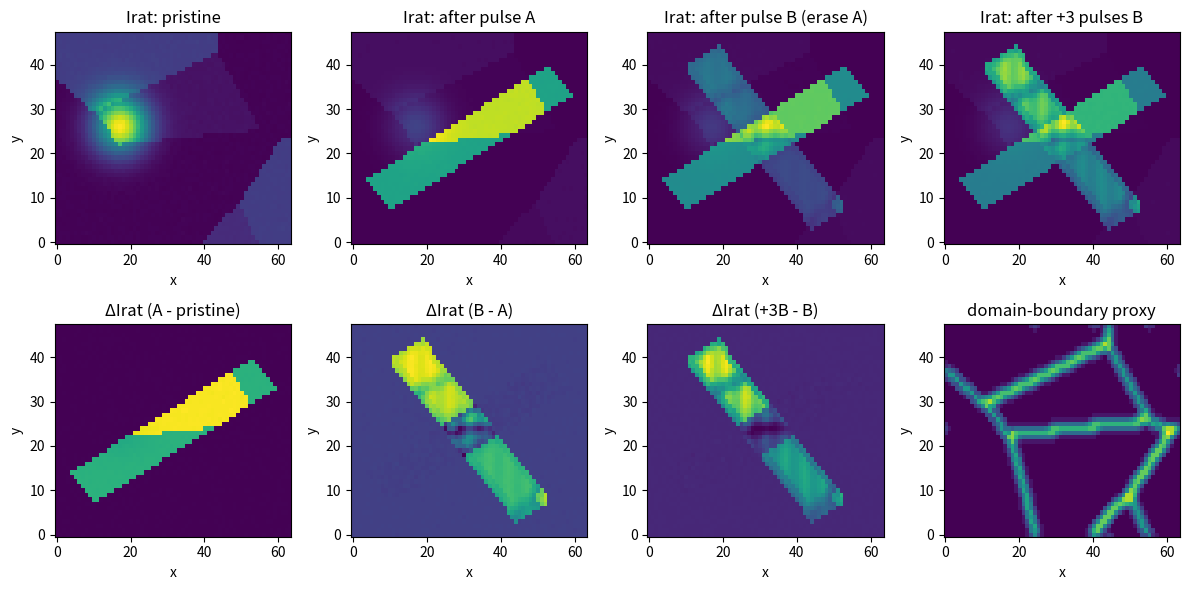
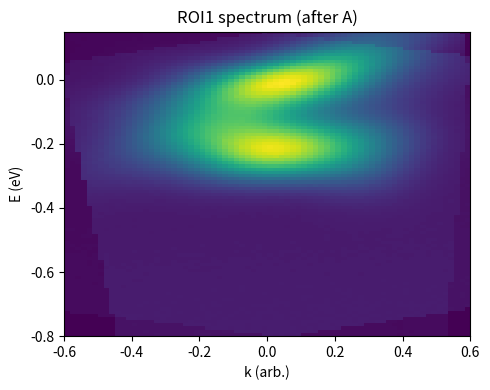
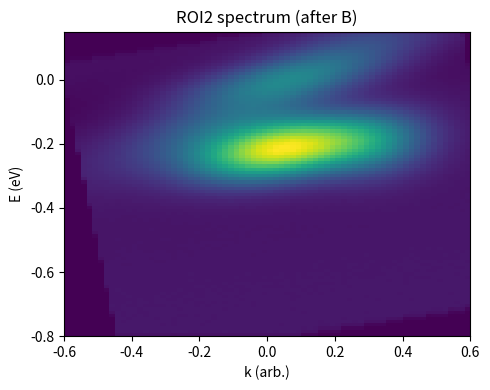
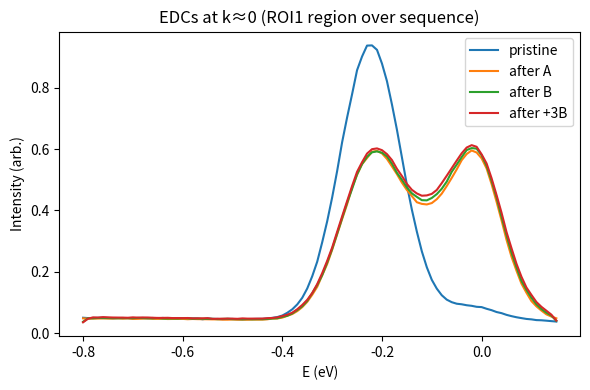

Generate these figures, in order, with matplotlib:
import numpy as np, matplotlib.pyplot as plt, os
from numpy.random import default_rng
rng = default_rng(0)

def gaussian2d(K,E, k0,e0, sk,se, amp=1.0):
    return amp*np.exp(-0.5*((K-k0)/sk)**2 -0.5*((E-e0)/se)**2)

def make_basis_spectra(k, e):
    K,E = np.meshgrid(k,e,indexing='ij')
    bg = 0.03 + 0.015*np.exp(-((E+0.8)/0.6)**2)
    lhb  = gaussian2d(K,E, 0.00,-0.22, 0.18,0.06, 0.9)
    lhb2 = gaussian2d(K,E, 0.28,-0.25, 0.12,0.07, 0.35)
    gap_supp = 1 - 0.95*np.exp(-0.5*((E-0.0)/0.06)**2)
    S_ccdw = (bg + lhb + lhb2)*gap_supp

    band = np.exp(-0.5*((E - (0.25*(K-0.15)))/0.07)**2) * np.exp(-0.5*((K-0.05)/0.32)**2)
    band *= 0.65
    ef = gaussian2d(K,E, 0.0,0.0, 0.22,0.04, 0.35)
    shoulder = gaussian2d(K,E, 0.0,-0.20, 0.20,0.07, 0.25)
    S_met = bg + band + ef + shoulder

    band_i = np.exp(-0.5*((E - (0.22*(K-0.10)))/0.08)**2) * np.exp(-0.5*((K-0.03)/0.34)**2)
    band_i *= 0.38
    pseudo = 1 - 0.55*np.exp(-0.5*((E-0.0)/0.07)**2)
    S_int = (bg + 0.55*lhb + band_i)*pseudo + 0.05*ef

    def norm(S):
        S = np.clip(S,0,None)
        return S/(S.max()+1e-9)
    return np.stack([norm(S_ccdw), norm(S_met), norm(S_int)], axis=0)

def affine_warp(img, k, e, theta_deg=0.0, shear=0.0):
    Nk,Ne = img.shape
    K,E = np.meshgrid(k,e,indexing='ij')
    th = np.deg2rad(theta_deg)
    A = np.array([[np.cos(th), -np.sin(th)+shear],
                  [np.sin(th),  np.cos(th)]], dtype=float)
    Ainv = np.linalg.inv(A)
    coords = np.stack([K,E],axis=-1)
    src = coords @ Ainv.T
    Ks = src[...,0]; Es = src[...,1]

    kmin,kmax = k[0], k[-1]
    emin,emax = e[0], e[-1]
    ik = (Ks-kmin)/(kmax-kmin)*(Nk-1)
    ie = (Es-emin)/(emax-emin)*(Ne-1)

    ik0 = np.floor(ik).astype(int); ie0 = np.floor(ie).astype(int)
    ik1 = ik0+1; ie1 = ie0+1
    wk = ik-ik0; we = ie-ie0

    valid = (ik0>=0)&(ik1<Nk)&(ie0>=0)&(ie1<Ne)
    ik0c = np.clip(ik0,0,Nk-1); ik1c=np.clip(ik1,0,Nk-1)
    ie0c = np.clip(ie0,0,Ne-1); ie1c=np.clip(ie1,0,Ne-1)

    v00=img[ik0c,ie0c]; v10=img[ik1c,ie0c]
    v01=img[ik0c,ie1c]; v11=img[ik1c,ie1c]
    out = (1-wk)*(1-we)*v00 + wk*(1-we)*v10 + (1-wk)*we*v01 + wk*we*v11
    out[~valid]=0.0
    return out

def make_domain_map(nx, ny, n_domains=7):
    dom = np.zeros((nx,ny),int)
    seeds = rng.uniform([0,0],[nx,ny], size=(n_domains,2))
    for i in range(nx):
        for j in range(ny):
            d = np.sum((seeds-np.array([i,j]))**2, axis=1)
            dom[i,j]=int(np.argmin(d))
    thetas = rng.choice([-12,-7,-3,0,4,9,14], size=n_domains, replace=True)
    theta = np.zeros((nx,ny),float)
    for d in range(n_domains):
        theta[dom==d]=thetas[d]
    gx = np.abs(np.diff(dom,axis=0,prepend=dom[:1,:]))
    gy = np.abs(np.diff(dom,axis=1,prepend=dom[:,:1]))
    boundary = ((gx+gy)>0).astype(float)
    for _ in range(2):
        boundary = 0.2*(np.roll(boundary,1,0)+np.roll(boundary,-1,0)+np.roll(boundary,1,1)+np.roll(boundary,-1,1)+boundary)
    boundary = (boundary-boundary.min())/(boundary.max()-boundary.min()+1e-9)
    return dom, theta, boundary

def make_pulse_masks(nx, ny):
    X,Y = np.meshgrid(np.linspace(-1,1,nx), np.linspace(-1,1,ny), indexing='ij')
    thA = np.deg2rad(35)
    uA =  np.cos(thA)*X + np.sin(thA)*Y
    vA = -np.sin(thA)*X + np.cos(thA)*Y
    barA = (np.abs(vA)<0.18)&(uA>-0.95)&(uA<0.95)

    thB = thA + np.deg2rad(90)
    uB =  np.cos(thB)*X + np.sin(thB)*Y
    vB = -np.sin(thB)*X + np.cos(thB)*Y
    barB = (np.abs(vB)<0.18)&(uB>-0.95)&(uB<0.95)
    return barA.astype(float), barB.astype(float)

def apply_write(w, bar, strength=0.70):
    w2=w.copy()
    a=strength*bar
    w2[...,1] += a*(1-w2[...,1])
    w2[...,0] *= (1-0.75*a)
    w2[...,2] *= (1-0.25*a)
    w2=np.clip(w2,1e-6,None)
    w2/=w2.sum(axis=-1,keepdims=True)
    return w2

def apply_erase(w, bar, boundary, pulse_dir='B', erase_strength=0.55):
    wmet=w[...,1]
    gx=np.abs(np.diff(wmet,axis=0,prepend=wmet[:1,:]))
    gy=np.abs(np.diff(wmet,axis=1,prepend=wmet[:,:1]))
    interface=gx+gy
    for _ in range(2):
        interface = 0.2*(np.roll(interface,1,0)+np.roll(interface,-1,0)+np.roll(interface,1,1)+np.roll(interface,-1,1)+interface)
    interface = interface/(interface.max()+1e-9)

    X,Y = np.meshgrid(np.linspace(0,1,w.shape[0]), np.linspace(0,1,w.shape[1]), indexing='ij')
    grid = 0.5*(np.sin(2*np.pi*6*(X if pulse_dir=='B' else Y))**2)

    hotspot = 0.65*interface + 0.55*boundary + 0.25*grid
    hotspot/=hotspot.max()+1e-9

    a=erase_strength*bar*hotspot
    w2=w.copy()
    w2[...,1] *= (1-0.85*a)
    w2[...,2] += 0.55*a*(w[...,1])
    w2[...,0] += 0.30*a*(w[...,1])
    w2=np.clip(w2,1e-6,None)
    w2/=w2.sum(axis=-1,keepdims=True)
    return w2

def energy_broaden(spec, sigma_idx):
    if sigma_idx<=0: return spec
    rad = int(max(3, np.ceil(4*sigma_idx)))
    x = np.arange(-rad,rad+1)
    ker = np.exp(-0.5*(x/sigma_idx)**2)
    ker/=ker.sum()
    out = np.apply_along_axis(lambda v: np.convolve(v,ker,mode='same'), -1, spec)
    return out

def render_cube_fast(w, dom, theta_map, boundary_map, k, e, basis3, broaden_meV=0.0, counts=2500):
    nx,ny = w.shape[:2]
    Nk,Ne = basis3.shape[1:]
    unique_domains = np.unique(dom)
    warped = np.zeros((unique_domains.size, 3, Nk, Ne), float)
    for idx,d in enumerate(unique_domains):
        th = float(np.median(theta_map[dom==d]))
        shear = 0.06*np.tanh(2*(np.median(boundary_map[dom==d])-0.4))
        for c in range(3):
            warped[idx,c] = affine_warp(basis3[c], k, e, theta_deg=th, shear=shear)

    dom_to_idx = {int(d):i for i,d in enumerate(unique_domains)}
    didx = np.vectorize(dom_to_idx.get)(dom)

    cube = np.zeros((nx,ny,Nk,Ne), float)
    for c in range(3):
        cube += w[...,c,None,None] * warped[didx, c]

    if broaden_meV>0:
        de = (e[-1]-e[0])/(Ne-1)
        sigma_idx = (broaden_meV/1000.0)/de
        cube = energy_broaden(cube, sigma_idx)

    cube = cube/(cube.max()+1e-9)
    sigma = np.sqrt(np.clip(cube,0,None)/counts)
    noisy = cube + sigma*rng.normal(size=cube.shape)
    return np.clip(noisy,0,None)

def compute_Irat(cube, e, ef_win=(-0.02,0.02), ref_win=(-0.32,-0.18)):
    ef=(e>=ef_win[0])&(e<=ef_win[1])
    ref=(e>=ref_win[0])&(e<=ref_win[1])
    Ief=cube[...,ef].mean(axis=(-1,-2))
    Iref=cube[...,ref].mean(axis=(-1,-2))
    return Ief/(Iref+1e-9)

# --- generate ---
nx, ny = 64, 48
Nk, Ne = 72, 96
k = np.linspace(-0.6,0.6,Nk)
e = np.linspace(-0.8,0.15,Ne)

basis3 = make_basis_spectra(k,e)
dom, theta_map, boundary_map = make_domain_map(nx,ny,n_domains=7)
barA, barB = make_pulse_masks(nx,ny)

w0=np.zeros((nx,ny,3),float)
w0[...,0]=0.92; w0[...,1]=0.03; w0[...,2]=0.05
cx,cy=int(nx*0.28), int(ny*0.55)
rr = ((np.arange(nx)[:,None]-cx)**2/(0.12*nx)**2 + (np.arange(ny)[None,:]-cy)**2/(0.14*ny)**2)
patch = np.exp(-rr)
w0[...,1]+=0.18*patch; w0[...,0]-=0.12*patch; w0[...,2]+=0.04*patch
w0=np.clip(w0,1e-6,None); w0/=w0.sum(axis=-1,keepdims=True)

wA  = apply_write(w0, barA, strength=0.72)
wAB = apply_write(wA, barB, strength=0.38)
wAB = apply_erase(wAB, barB, boundary_map, pulse_dir='B', erase_strength=0.58)
wAB3 = wAB.copy()
for _ in range(3):
    wAB3 = apply_write(wAB3, barB, strength=0.25)
    wAB3 = apply_erase(wAB3, barB, boundary_map, pulse_dir='B', erase_strength=0.40)

cube0  = render_cube_fast(w0, dom, theta_map, boundary_map, k, e, basis3, broaden_meV=0.0)
cubeA  = render_cube_fast(wA, dom, theta_map, boundary_map, k, e, basis3, broaden_meV=0.0)
cubeAB = render_cube_fast(wAB, dom, theta_map, boundary_map, k, e, basis3, broaden_meV=8.0)
cubeAB3= render_cube_fast(wAB3, dom, theta_map, boundary_map, k, e, basis3, broaden_meV=10.0)

Irat0=compute_Irat(cube0,e)
IratA=compute_Irat(cubeA,e)
IratAB=compute_Irat(cubeAB,e)
IratAB3=compute_Irat(cubeAB3,e)

# --- plotting helpers ---
def imshow(ax, img, title):
    im = ax.imshow(img.T, origin='lower', aspect='auto')
    ax.set_title(title)
    ax.set_xlabel("x"); ax.set_ylabel("y")
    return im

# Maps like Fig 7.2/7.3
fig,axs = plt.subplots(2,4, figsize=(12,6))
imshow(axs[0,0], Irat0, "Irat: pristine")
imshow(axs[0,1], IratA, "Irat: after pulse A")
imshow(axs[0,2], IratAB, "Irat: after pulse B (erase A)")
imshow(axs[0,3], IratAB3, "Irat: after +3 pulses B")

# difference maps (like 7.5/7.7)
dA = IratA - Irat0
dAB = IratAB - IratA
dAB3 = IratAB3 - IratAB
imshow(axs[1,0], dA, "ΔIrat (A - pristine)")
imshow(axs[1,1], dAB, "ΔIrat (B - A)")
imshow(axs[1,2], dAB3, "ΔIrat (+3B - B)")
imshow(axs[1,3], boundary_map, "domain-boundary proxy")
plt.tight_layout()
fig_path="synth_maps_v1.png"
plt.savefig(fig_path, dpi=200)
plt.close(fig)

# Show representative spectra from two ROIs (magenta/orange idea)
def roi_mean_cube(cube, x0,x1,y0,y1):
    return cube[x0:x1,y0:y1].mean(axis=(0,1))  # (Nk,Ne)

# choose ROIs: one inside A bar; one near interface/boundary
roi1 = roi_mean_cube(cubeA, 22,30, 18,26)  # "written metallic"
roi2 = roi_mean_cube(cubeAB, 40,48, 8,16)  # "partially erased / intermediate"

def plot_spectrum(spec, title, out):
    fig,ax=plt.subplots(1,1,figsize=(5,4))
    ax.imshow(spec.T, origin='lower', aspect='auto',
              extent=[k[0],k[-1],e[0],e[-1]])
    ax.set_xlabel("k (arb.)")
    ax.set_ylabel("E (eV)")
    ax.set_title(title)
    plt.tight_layout()
    plt.savefig(out, dpi=200)
    plt.close(fig)

plot_spectrum(roi1, "ROI1 spectrum (after A)", "synth_roi1_spectrum.png")
plot_spectrum(roi2, "ROI2 spectrum (after B)", "synth_roi2_spectrum.png")

# EDCs at k=0 and k=0.3
def edc(spec, k_target):
    idx = int(np.argmin(np.abs(k-k_target)))
    return spec[idx]

fig,ax=plt.subplots(1,1,figsize=(6,4))
for lbl, spec in [("pristine", roi_mean_cube(cube0,22,30,18,26)),
                  ("after A", roi1),
                  ("after B", roi_mean_cube(cubeAB,22,30,18,26)),
                  ("after +3B", roi_mean_cube(cubeAB3,22,30,18,26))]:
    ax.plot(e, edc(spec, 0.0), label=lbl)
ax.set_xlabel("E (eV)")
ax.set_ylabel("Intensity (arb.)")
ax.set_title("EDCs at k≈0 (ROI1 region over sequence)")
ax.legend()
plt.tight_layout()
edc_path="synth_edcs_roi1.png"
plt.savefig(edc_path, dpi=200)
plt.close(fig)

# Save a compact dataset (float16) quickly (uncompressed .npz)
outpath="synth_tas2_pulsing_v1.npz"
np.savez(outpath,
         k=k.astype(np.float32), e=e.astype(np.float32),
         Irat0=Irat0.astype(np.float32), IratA=IratA.astype(np.float32),
         IratAB=IratAB.astype(np.float32), IratAB3=IratAB3.astype(np.float32),
         w0=w0.astype(np.float16), wA=wA.astype(np.float16), wAB=wAB.astype(np.float16), wAB3=wAB3.astype(np.float16),
         dom=dom.astype(np.int16), theta_map=theta_map.astype(np.float16), boundary_map=boundary_map.astype(np.float16),
         barA=barA.astype(np.float16), barB=barB.astype(np.float16),
         # store only two cubes to keep file small
         cube0=cube0.astype(np.float16), cubeAB=cubeAB.astype(np.float16))

(fig_path, "synth_roi1_spectrum.png", "synth_roi2_spectrum.png", edc_path, outpath)
